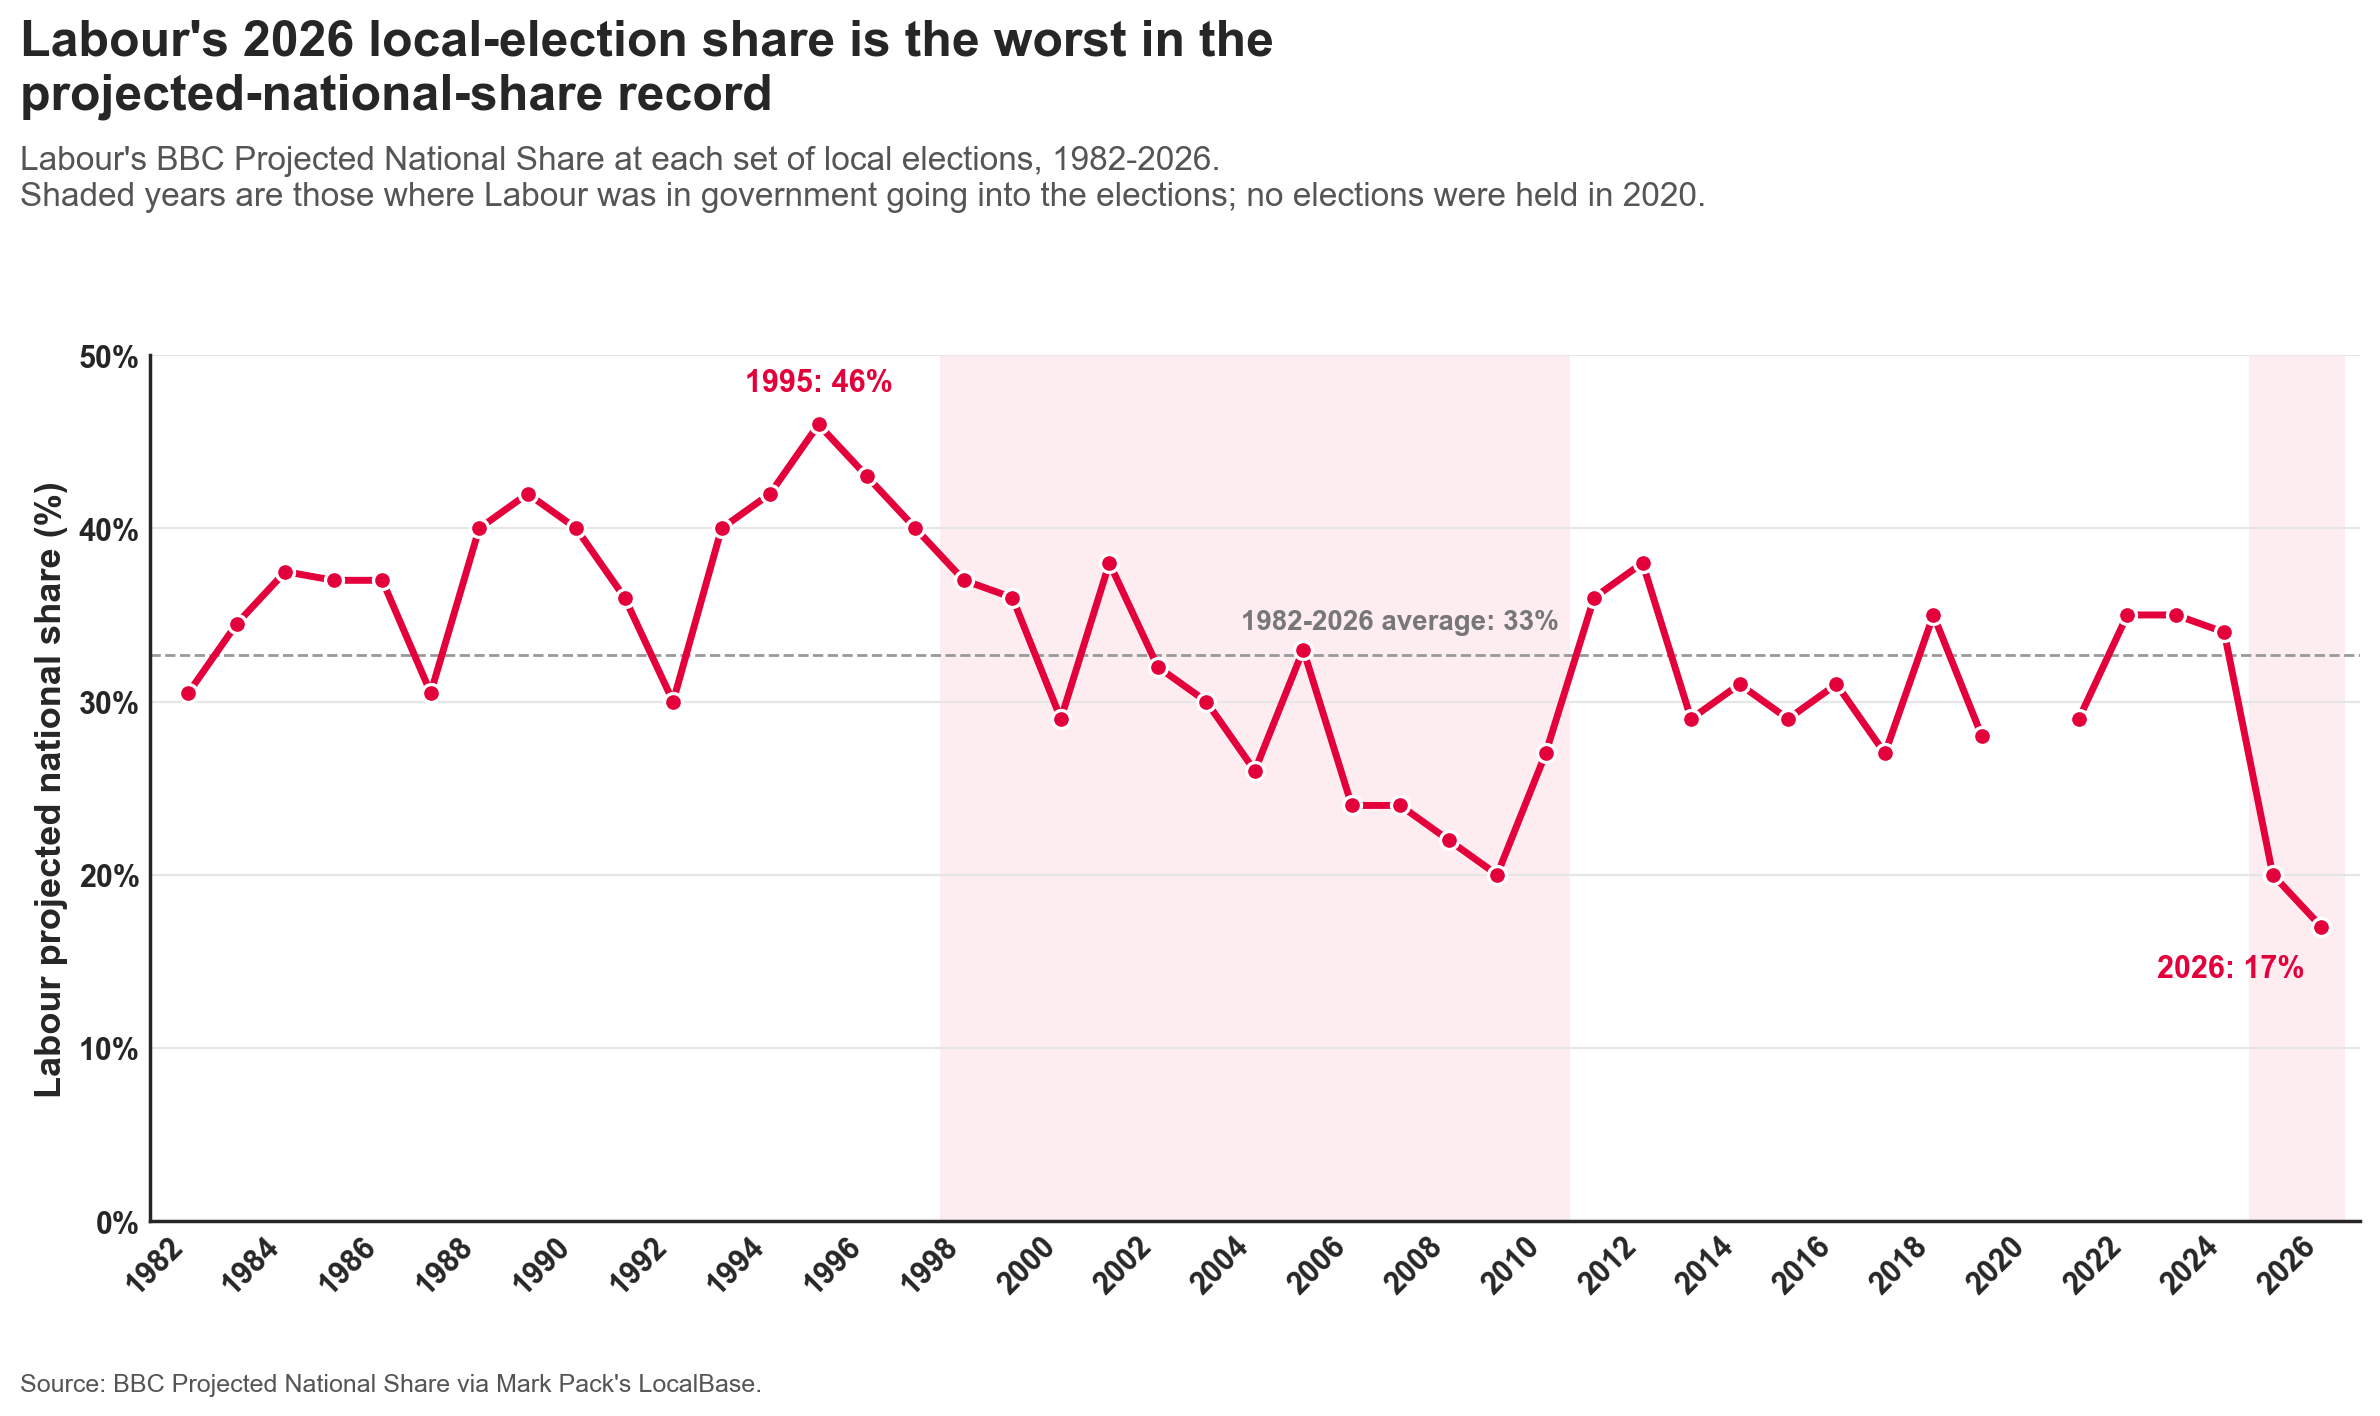

Values plotted in this chart, from the file beside it:
year, labour_pns, in_government
1982, 30.5, False
1983, 34.5, False
1984, 37.5, False
1985, 37.0, False
1986, 37.0, False
1987, 30.5, False
1988, 40.0, False
1989, 42.0, False
1990, 40.0, False
1991, 36.0, False
1992, 30.0, False
1993, 40.0, False
1994, 42.0, False
1995, 46.0, False
1996, 43.0, False
1997, 40.0, False
1998, 37.0, True
1999, 36.0, True
2000, 29.0, True
2001, 38.0, True
2002, 32.0, True
2003, 30.0, True
2004, 26.0, True
2005, 33.0, True
2006, 24.0, True
2007, 24.0, True
2008, 22.0, True
2009, 20.0, True
2010, 27.0, True
2011, 36.0, False
2012, 38.0, False
2013, 29.0, False
2014, 31.0, False
2015, 29.0, False
2016, 31.0, False
2017, 27.0, False
2018, 35.0, False
2019, 28.0, False
2020, , False
2021, 29.0, False
2022, 35.0, False
2023, 35.0, False
2024, 34.0, False
2025, 20.0, True
2026, 17.0, True
